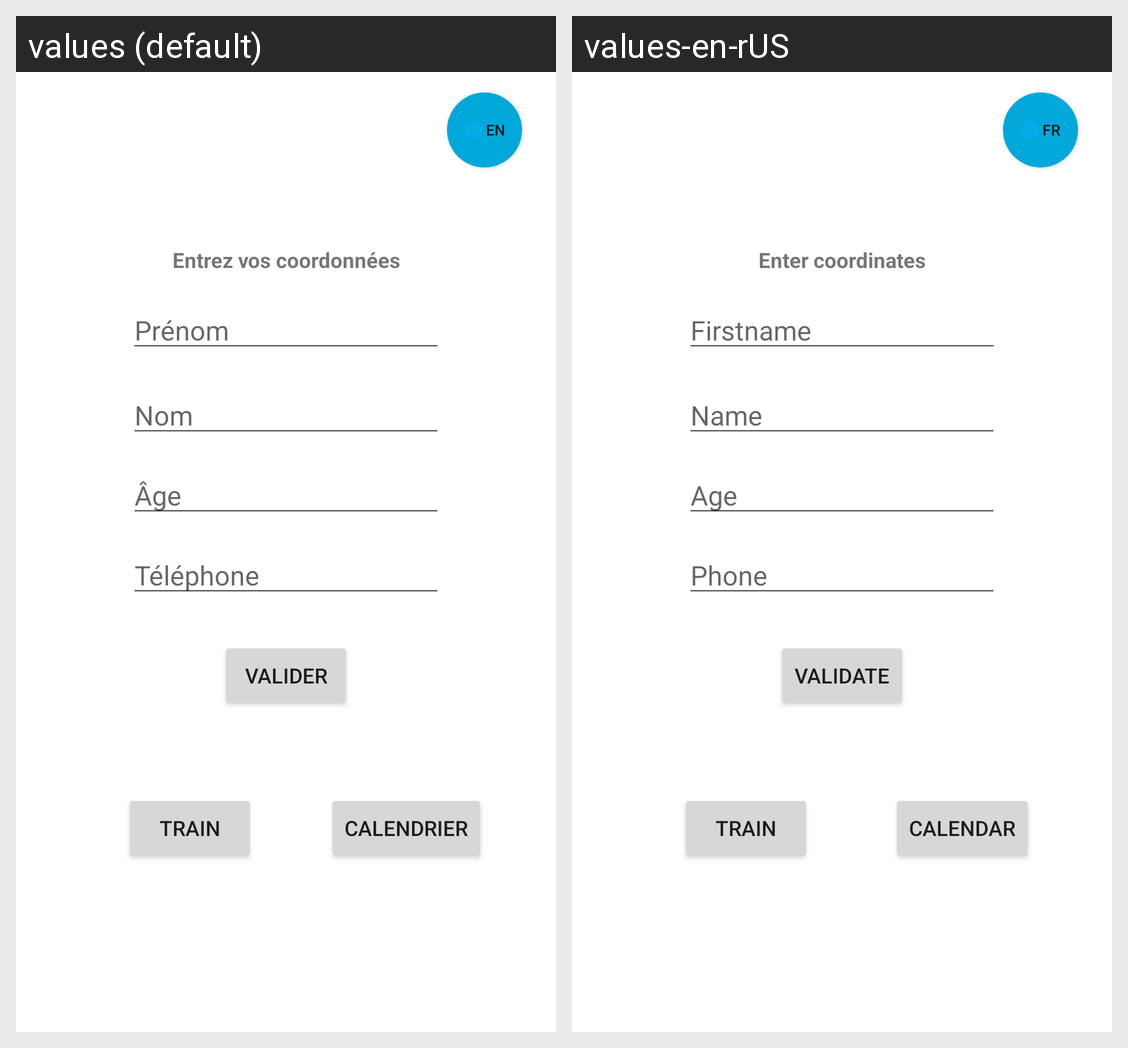

For this localized Android screen grid, give each drawn string resource with its value in every locale shown.
Android screen res/layout/activity_main.xml rendered under 2 locales, left to right: values (default), values-en-rUS. Device: Nexus 5 (rendered at 1080×1920; each locale shown at half size, 540×960, under a caption strip naming it); theme Theme.TP1.
Strings drawn on this screen, with the default value and each locale's value (text and hints the layout hard-codes, and strings that could not be matched under every locale, appear in the picture but are not listed):

button_language
  values: 🌐 EN
  values-en-rUS: 🌐 FR

enter_coordinate
  values: Entrez vos coordonnées
  values-en-rUS: Enter coordinates

firstname
  values: Prénom
  values-en-rUS: Firstname

name
  values: Nom
  values-en-rUS: Name

age
  values: Âge
  values-en-rUS: Age

phone
  values: Téléphone
  values-en-rUS: Phone

button_validate
  values: Valider
  values-en-rUS: Validate

calendar
  values: calendrier
  values-en-rUS: calendar
